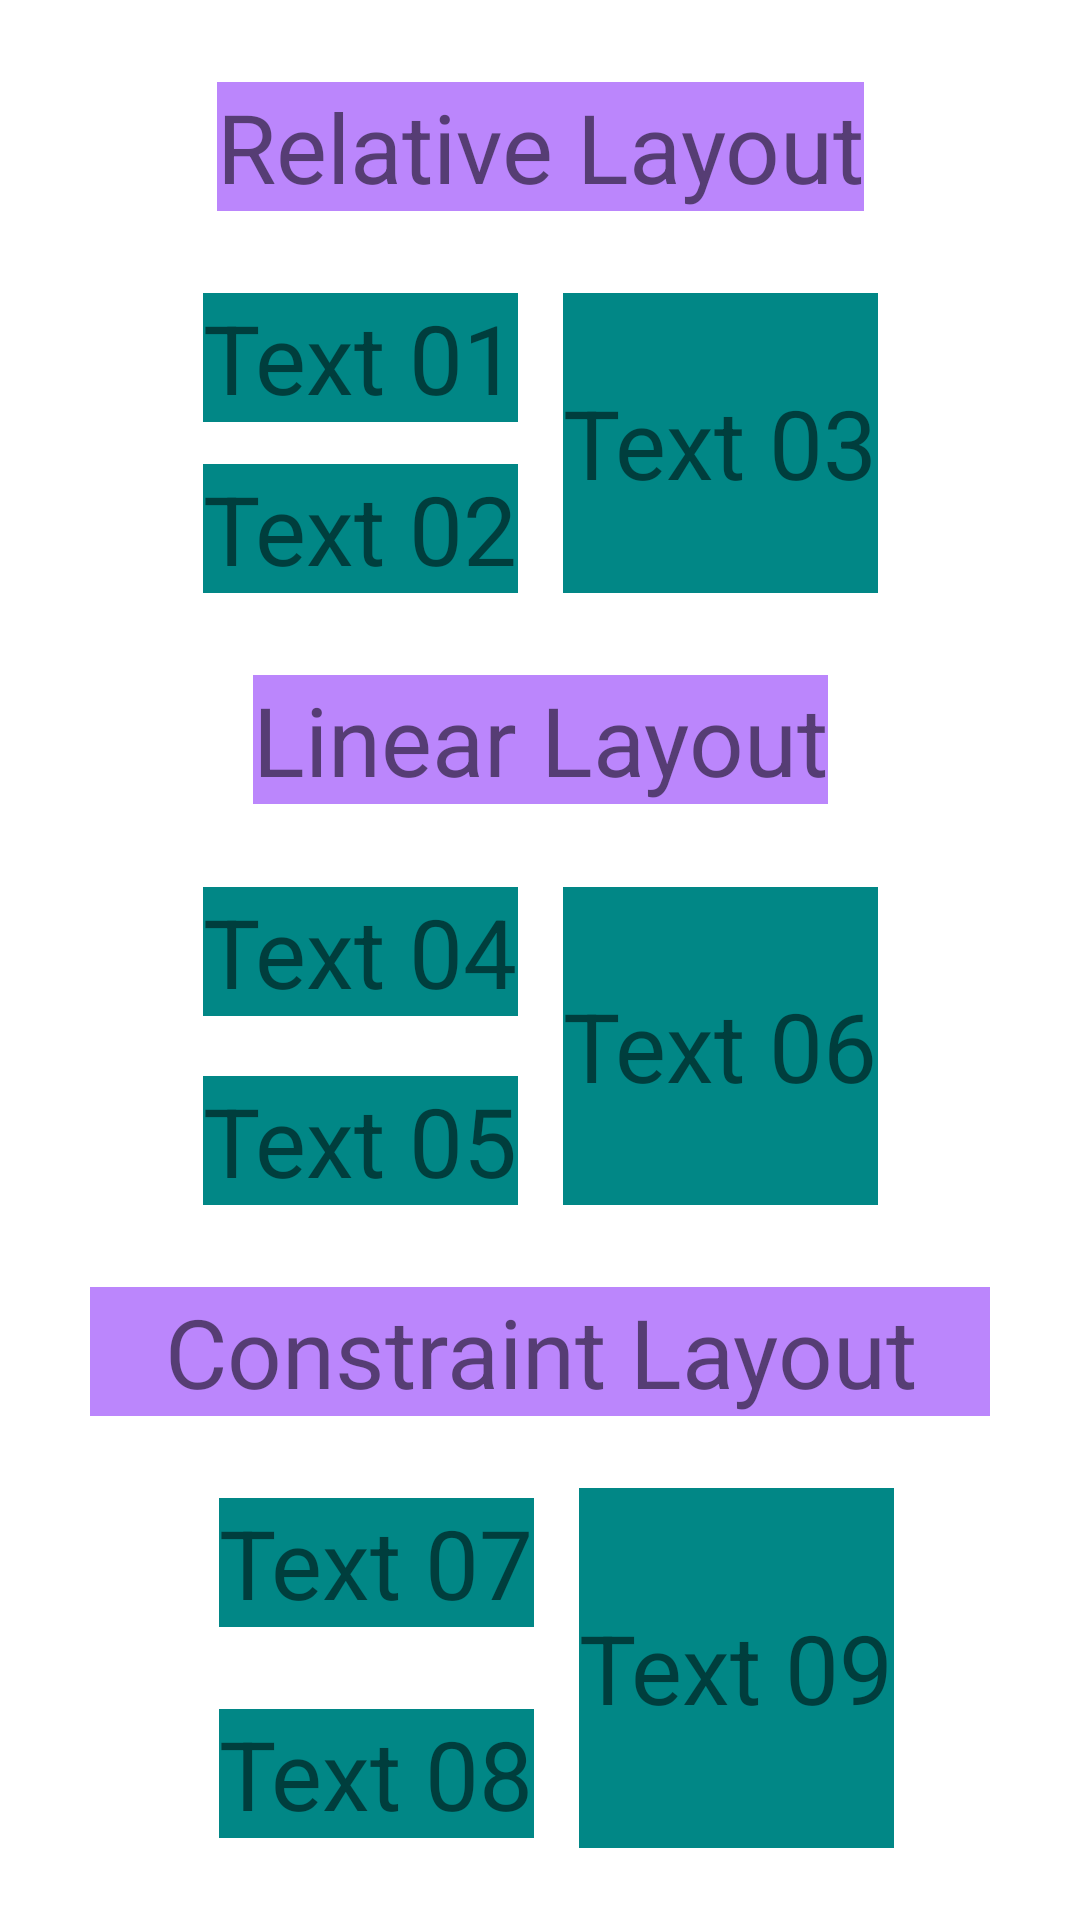

Produce the Android XML layout that renders to this screen, including the resource entries it uses.
<!-- AndroidManifest.xml: application theme Theme.FestaInfantil -->
<!-- res/layout/exemplo_layout.xml -->
<?xml version="1.0" encoding="utf-8"?>
<androidx.constraintlayout.widget.ConstraintLayout

    xmlns:android="http://schemas.android.com/apk/res/android"
    xmlns:app="http://schemas.android.com/apk/res-auto"
    xmlns:tools="http://schemas.android.com/tools"
    android:layout_width="match_parent"
    android:layout_height="match_parent">

    <TextView
        android:id="@+id/view01"
        android:layout_width="wrap_content"
        android:layout_height="wrap_content"
        android:text="Relative Layout"
        android:gravity="center"
        android:textSize="32sp"
        android:background="@color/purple_200"
        app:layout_constraintStart_toStartOf="parent"
        app:layout_constraintEnd_toEndOf="parent"
        app:layout_constraintTop_toTopOf="parent"
        app:layout_constraintBottom_toTopOf="@id/relative"/>


    <RelativeLayout
        android:id="@id/relative"
        android:layout_width="wrap_content"
        android:layout_height="100dp"
        app:layout_constraintTop_toBottomOf="@id/view01"
        app:layout_constraintStart_toStartOf="parent"
        app:layout_constraintBottom_toTopOf="@id/view02"
        app:layout_constraintEnd_toEndOf="parent">

        <TextView
            android:id="@+id/tv_001"
            android:layout_width="wrap_content"
            android:layout_height="wrap_content"
            android:layout_alignParentTop="true"
            android:background="@color/teal_700"
            android:text="Text 01"
            android:textSize="32sp" />

        <TextView
            android:id="@+id/tv_002"
            android:layout_width="wrap_content"
            android:layout_height="wrap_content"
            android:layout_alignParentBottom="true"
            android:background="@color/teal_700"
            android:text="Text 02"
            android:textSize="32sp" />

        <TextView
            android:id="@+id/tv_003"
            android:layout_width="wrap_content"
            android:layout_height="match_parent"
            android:layout_marginStart="15dp"
            android:layout_toRightOf="@id/tv_001"
            android:background="@color/teal_700"
            android:gravity="center"
            android:text="Text 03"
            android:textSize="32sp" />
    </RelativeLayout>

    <TextView
        android:id="@+id/view02"
        android:layout_width="wrap_content"
        android:layout_height="wrap_content"
        android:text="Linear Layout"
        android:gravity="center"
        android:textSize="32sp"
        android:background="@color/purple_200"
        app:layout_constraintStart_toStartOf="parent"
        app:layout_constraintEnd_toEndOf="parent"
        app:layout_constraintTop_toBottomOf="@id/relative"
        app:layout_constraintBottom_toTopOf="@id/linear"/>


    <LinearLayout
        android:id="@+id/linear"
        android:layout_width="wrap_content"
        android:layout_height="wrap_content"
        app:layout_constraintTop_toBottomOf="@id/view02"
        app:layout_constraintStart_toStartOf="parent"
        app:layout_constraintEnd_toEndOf="parent"
        app:layout_constraintBottom_toBottomOf="@id/view03"
        android:orientation="horizontal">

        <LinearLayout
            android:layout_width="wrap_content"
            android:layout_height="wrap_content"
            android:orientation="vertical">

            <TextView
                android:id="@+id/tv_004"
                android:layout_width="wrap_content"
                android:layout_height="wrap_content"
                android:layout_alignParentTop="true"
                android:background="@color/teal_700"
                android:text="Text 04"
                android:layout_marginBottom="10dp"
                android:textSize="32sp" />

            <TextView
                android:id="@+id/tv_005"
                android:layout_width="wrap_content"
                android:layout_height="wrap_content"
                android:layout_alignParentBottom="true"
                android:background="@color/teal_700"
                android:layout_marginTop="10dp"
                android:text="Text 05"
                android:textSize="32sp" />
        </LinearLayout>

        <TextView
            android:id="@+id/tv_006"
            android:layout_width="wrap_content"
            android:layout_height="match_parent"
            android:layout_marginStart="15dp"
            android:layout_toRightOf="@id/tv_001"
            android:background="@color/teal_700"
            android:text="Text 06"
            android:textSize="32sp"
            android:gravity="center"/>

    </LinearLayout>

    <TextView
        android:id="@+id/view03"
        android:layout_width="300dp"
        android:layout_height="wrap_content"
        android:text="Constraint Layout"
        android:gravity="center"
        android:textSize="32sp"
        android:background="@color/purple_200"
        app:layout_constraintStart_toStartOf="parent"
        app:layout_constraintEnd_toEndOf="parent"
        app:layout_constraintTop_toBottomOf="@id/linear"
        app:layout_constraintBottom_toTopOf="@id/tv_007"/>

    <TextView
        android:id="@+id/tv_007"
        android:layout_width="wrap_content"
        android:layout_height="wrap_content"
        android:layout_marginEnd="152dp"
        android:background="@color/teal_700"
        android:text="Text 07"
        android:textSize="32sp"
        app:layout_constraintBottom_toTopOf="@id/tv_008"
        app:layout_constraintEnd_toEndOf="@id/view03"
        app:layout_constraintTop_toBottomOf="@id/view03" />

    <TextView
        android:id="@+id/tv_008"
        android:layout_width="wrap_content"
        android:layout_height="wrap_content"
        android:background="@color/teal_700"
        android:text="Text 08"
        android:textSize="32sp"
        app:layout_constraintBottom_toBottomOf="parent"
        app:layout_constraintStart_toStartOf="@id/tv_007"
        app:layout_constraintTop_toBottomOf="@id/tv_007" />

    <TextView
        android:id="@+id/tv_009"
        android:layout_width="wrap_content"
        android:layout_height="120dp"
        android:background="@color/teal_700"
        android:text="Text 09"
        android:gravity="center"
        android:textSize="32sp"
        android:layout_marginStart="15dp"
        app:layout_constraintTop_toTopOf="@id/tv_007"
        app:layout_constraintBottom_toBottomOf="@id/tv_008"
        app:layout_constraintStart_toEndOf="@id/tv_008"/>

</androidx.constraintlayout.widget.ConstraintLayout>
<!-- resources referenced by this layout -->
<resources>
  <style name="Theme.FestaInfantil" parent="Theme.MaterialComponents.DayNight.DarkActionBar">
          
          <item name="colorPrimary">@color/purple_500</item>
          <item name="colorPrimaryVariant">@color/purple_700</item>
          <item name="colorOnPrimary">@color/white</item>
          
          <item name="colorSecondary">@color/teal_200</item>
          <item name="colorSecondaryVariant">@color/teal_700</item>
          <item name="colorOnSecondary">@color/black</item>
          
          <item name="android:statusBarColor" tools:targetApi="l">?attr/colorPrimaryVariant</item>
          
      </style>
  <!-- not gathered from this repository: default colours our renderer supplied (Android Studio template values) -->
  <color name="purple_200">#FFBB86FC</color>
  <color name="purple_500">#FF6200EE</color>
  <color name="purple_700">#FF3700B3</color>
  <color name="teal_200">#FF03DAC5</color>
  <color name="teal_700">#FF018786</color>
  <color name="black">#FF000000</color>
  <color name="white">#FFFFFFFF</color>
</resources>
